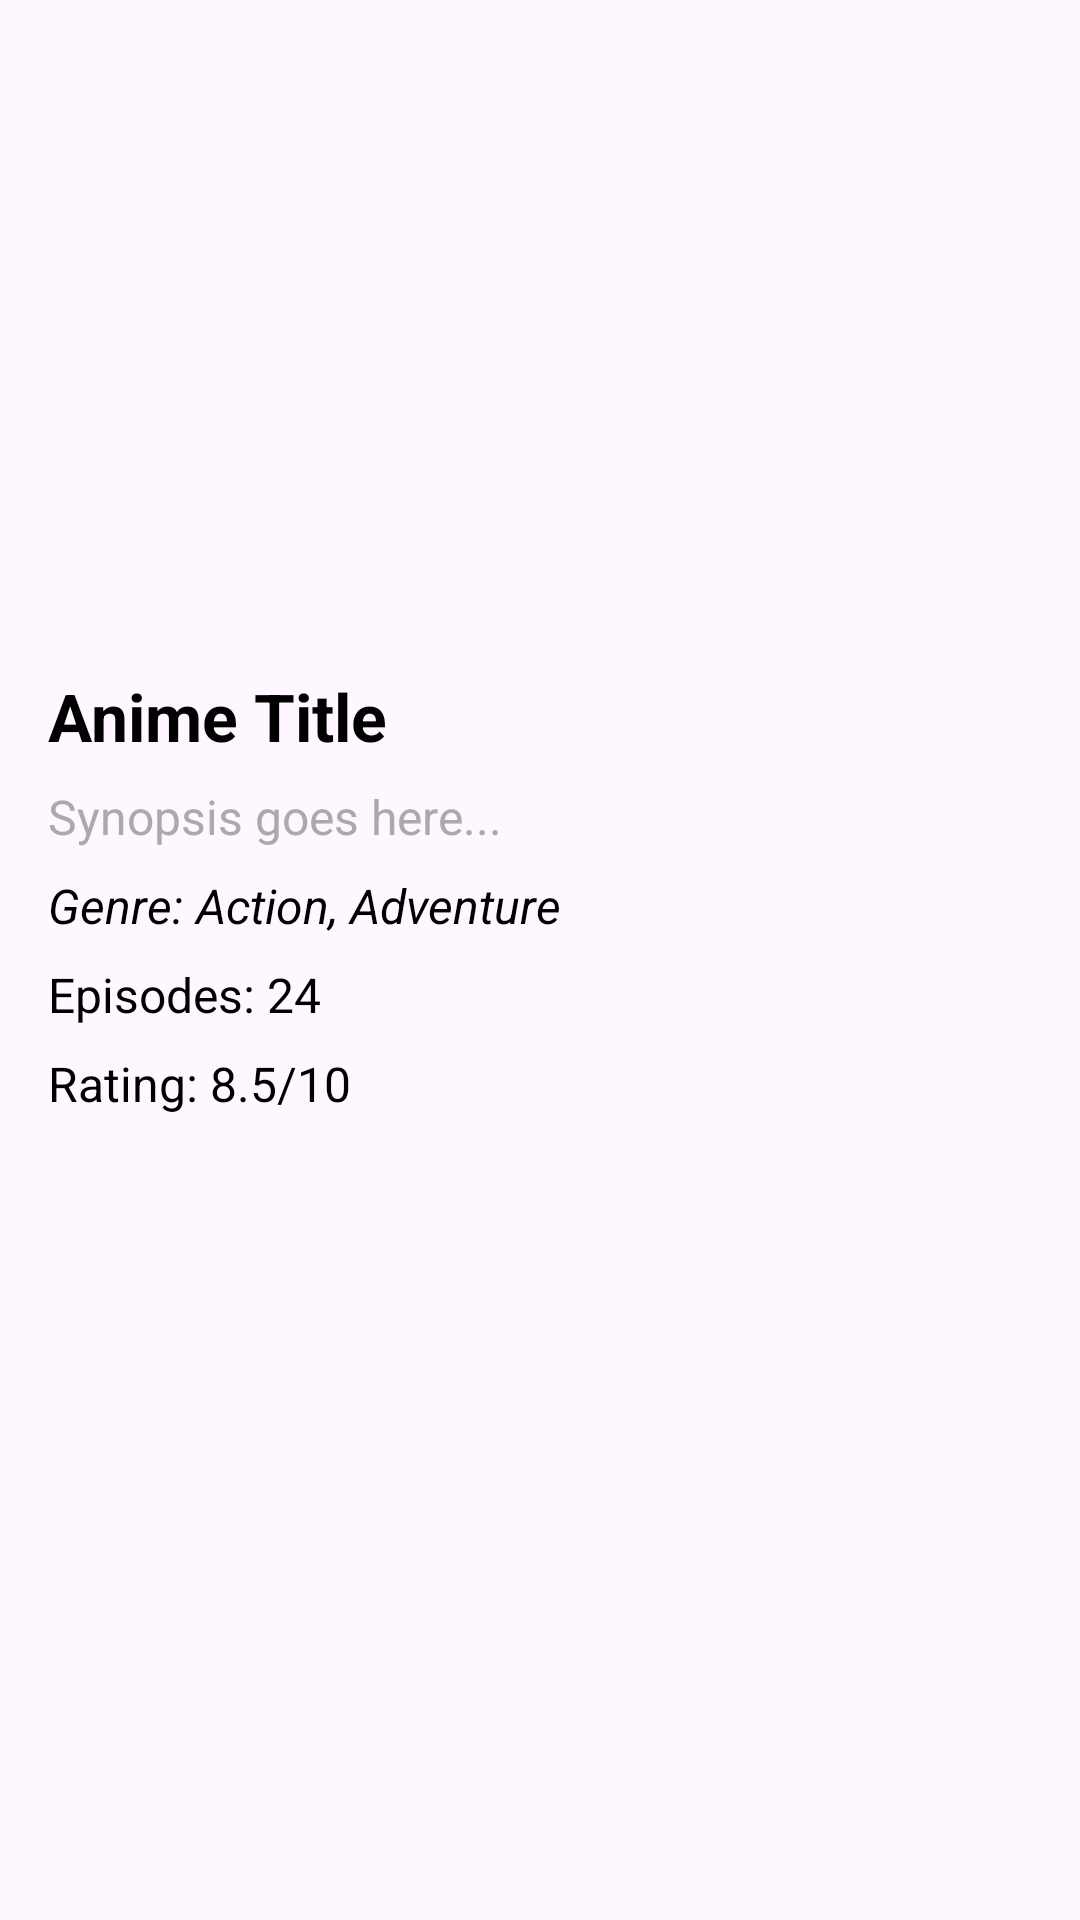

Reconstruct the res/layout file that produces this screen, plus the resources it refers to.
<!-- AndroidManifest.xml: application theme Theme.AnimeApp -->
<!-- res/layout/fragment_anime_detail.xml -->
<?xml version="1.0" encoding="utf-8"?>
<androidx.constraintlayout.widget.ConstraintLayout
    xmlns:android="http://schemas.android.com/apk/res/android"
    xmlns:app="http://schemas.android.com/apk/res-auto"
    android:layout_width="match_parent"
    android:layout_height="match_parent"
    android:padding="16dp">

    
    <VideoView
        android:id="@+id/videoView"
        android:layout_width="0dp"
        android:layout_height="200dp"
        android:visibility="gone"
        app:layout_constraintTop_toTopOf="parent"
        app:layout_constraintStart_toStartOf="parent"
        app:layout_constraintEnd_toEndOf="parent" />

    <ImageView
        android:id="@+id/animePoster"
        android:layout_width="0dp"
        android:layout_height="200dp"
        android:scaleType="centerCrop"
        app:layout_constraintTop_toTopOf="parent"
        app:layout_constraintStart_toStartOf="parent"
        app:layout_constraintEnd_toEndOf="parent" />

    
    <TextView
        android:id="@+id/animeTitle"
        android:layout_width="0dp"
        android:layout_height="wrap_content"
        android:textSize="22sp"
        android:textStyle="bold"
        android:textColor="@android:color/black"
        app:layout_constraintTop_toBottomOf="@id/animePoster"
        app:layout_constraintStart_toStartOf="parent"
        app:layout_constraintEnd_toEndOf="parent"
        android:paddingTop="8dp"
        android:text="Anime Title" />

    
    <TextView
        android:id="@+id/animeSynopsis"
        android:layout_width="0dp"
        android:layout_height="wrap_content"
        android:textSize="16sp"
        android:textColor="@android:color/darker_gray"
        app:layout_constraintTop_toBottomOf="@id/animeTitle"
        app:layout_constraintStart_toStartOf="parent"
        app:layout_constraintEnd_toEndOf="parent"
        android:paddingTop="8dp"
        android:text="Synopsis goes here..." />

    
    <TextView
        android:id="@+id/animeGenre"
        android:layout_width="0dp"
        android:layout_height="wrap_content"
        android:textSize="16sp"
        android:textStyle="italic"
        android:textColor="@android:color/black"
        app:layout_constraintTop_toBottomOf="@id/animeSynopsis"
        app:layout_constraintStart_toStartOf="parent"
        app:layout_constraintEnd_toEndOf="parent"
        android:paddingTop="8dp"
        android:text="Genre: Action, Adventure" />

    
    <TextView
        android:id="@+id/animeEpisodes"
        android:layout_width="0dp"
        android:layout_height="wrap_content"
        android:textSize="16sp"
        android:textColor="@android:color/black"
        app:layout_constraintTop_toBottomOf="@id/animeGenre"
        app:layout_constraintStart_toStartOf="parent"
        app:layout_constraintEnd_toEndOf="parent"
        android:paddingTop="8dp"
        android:text="Episodes: 24" />

    
    <TextView
        android:id="@+id/animeRating"
        android:layout_width="0dp"
        android:layout_height="wrap_content"
        android:textSize="16sp"
        android:textColor="@android:color/black"
        app:layout_constraintTop_toBottomOf="@id/animeEpisodes"
        app:layout_constraintStart_toStartOf="parent"
        app:layout_constraintEnd_toEndOf="parent"
        android:paddingTop="8dp"
        android:text="Rating: 8.5/10" />

</androidx.constraintlayout.widget.ConstraintLayout>
<!-- resources referenced by this layout -->
<resources>
  <style name="Theme.AnimeApp" parent="Base.Theme.AnimeApp">
          <item name="android:windowActionBar">false</item>
          <item name="android:windowNoTitle">true</item>
      </style>&gt;
  <style name="Base.Theme.AnimeApp" parent="Theme.Material3.DayNight.NoActionBar">
          
          
          <item name="android:windowActionBar">false</item>
          <item name="android:windowNoTitle">true</item>
      </style>
</resources>
